pico-8 play session: no input (idle), after a click and taps of 🅾, ❎, 🅾+❎, 🅾 in the second before t = 0

[t = 1 s] idle ~1s (no d-pad/buttons)
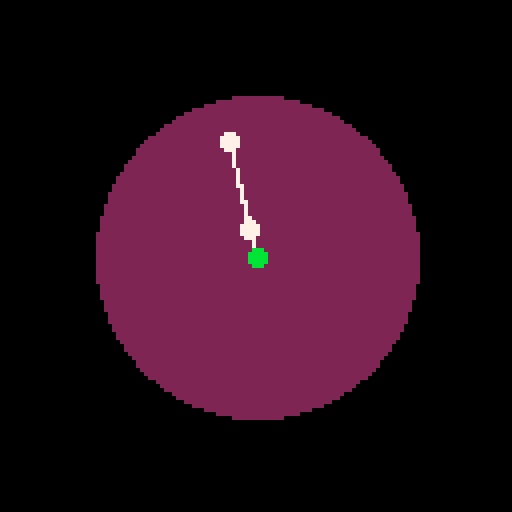
[t = 6 s] idle ~6s (no d-pad/buttons)
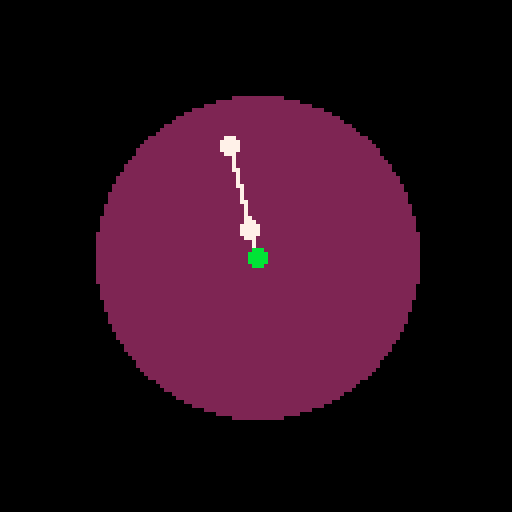

pico-8 cartridge
version 16
__lua__
a = {
  x = 64,
  y = 64,
}

b = {
  x = 80,
  y = 40,
}

c = {
  x = 90,
  y = 20,
}

d = {
  x = 100,
  y = 10,
}

-- enable mouse input
poke(0x5f2d, 1)

-- todo: this length isn't accounted for
local arm_len = 20 -- pixels
local racket_len = 20 -- pixels

function _update()
  --
  -- process mouse input.
  --

  d.x = stat(32)
  d.y = stat(33)

  --
  -- calculate target & fixed.
  --

  local len = mag({
    x = d.x - a.x,
    y = d.y - a.y,
  })

  local m = min(len, arm_len + racket_len)

  local n = normalize({
    x = d.x - a.x,
    y = d.y - a.y,
  })

  local t = {
    x = a.x + n.x*m,
    y = a.y + n.y*m,
  }

  local fixed = a

  --
  -- forward.
  --

  local new_head, new_tail = reach(c, b, t)
  c = new_head
  t = new_tail

  new_head, new_tail = reach(b, a, t)
  b = new_head
  t = new_tail

  a = t

  --
  -- backward.
  --

  new_head, new_tail = reach(a, b, fixed)
  a = new_head
  t = new_tail

  new_head, new_tail = reach(b, c, t)
  b = new_head
  t = new_tail

  c = t
end

function mag(v)
  return sqrt(v.x^2 + v.y^2)
end

function normalize(v)
 local m = mag(v)
 if m == 0 then
  return {x=0,y=0}
 end
 return {
   x = v.x/m,
   y = v.y/m,
 }
end

function round(n)
 return flr(n+0.5)
end

function _draw()
 cls()
 circfill(a.x,a.y,arm_len+racket_len,2)
 line(a.x,a.y,b.x,b.y,7)
 line(b.x,b.y,c.x,c.y,7)
 circfill(a.x,a.y,2,7)
 circfill(b.x,b.y,2,7)
 circfill(c.x,c.y,2,7)
 circfill(d.x,d.y,2,11)
end

-- return [new_head, new_tail], where new_head is now at target
-- vec3 -> vec3 -> vec3 -> Array<vec3, vec3>
function reach(head, tail, target)
  -- current len
  local x = tail.x-head.x
  local y = tail.y-head.y
  local dist = sqrt(x*x + y*y)

  -- stretched len
  local sx = tail.x-target.x
  local sy = tail.y-target.y
  local sdist = sqrt(sx*sx + sy*sy)

  -- compute scale
  local scale = dist / sdist

  -- return stuff
  local new_head = { x = target.x, y = target.y }
  local new_tail = { x = target.x + sx*scale, y = target.y + sy*scale }
  return new_head, new_tail
end
__map__
00000c00c84c12000000000032332800c84c120000000000ceccd7ff00000600c84c120000000000ceccd7ff38b3edff00000000ceccd7ff0000060038b3edff00000000ceccd7ff38b3edff00000000323328000000060038b3edff0000000032332800c84c12000000000032332800000006003c8a0f0000000000ceccd7ff
3c8a0f00000000003233280000000600c475f0ff00000000ceccd7ffc475f0ff00000000323328000000060000000000000000002e5cdcff0000000000000000ba1ef4ff000006000000eeff000000002e5cdcff00001200000000002e5cdcff000006000000eeff00000000d2a323000000120000000000d2a3230000000600
ce4ceeff0000000046e10b0032b311000000000046e10b0000000600ce4ceeff00000000ba1ef4ff32b3110000000000ba1ef4ff000006000000000000000000d2a32300000000000000000046e10b000000060000002d00ce4ceeff9c1908000000000032b311009c1908000000000000000500ce4ceeff3833070000000000
32b31100383307000000000000000500ce4ceeffd44c06000000000032b31100d44c06000000000000000500ce4ceeff706605000000000032b311007066050000000000000005003233efff32b30800000000003233efff6466050000000000000005009619f0ff32b30800000000009619f0ff646605000000000000000500
fafff0ff32b3080000000000fafff0ff6466050000000000000005005ee6f1ff32b30800000000005ee6f1ff646605000000000000000500c2ccf2ff32b3080000000000c2ccf2ff64660500000000000000050026b3f3ff32b308000000000026b3f3ff6466050000000000000005008a99f4ff32b30800000000008a99f4ff
646605000000000000000500ee7ff5ff32b3080000000000ee7ff5ff6466050000000000000005005266f6ff32b30800000000005266f6ff646605000000000000000500b64cf7ff32b3080000000000b64cf7ff6466050000000000000005001a33f8ff32b30800000000001a33f8ff6466050000000000000005007e19f9ff
32b30800000000007e19f9ff646605000000000000000500e2fff9ff32b3080000000000e2fff9ff64660500000000000000050046e6faff32b308000000000046e6faff646605000000000000000500aaccfbff32b3080000000000aaccfbff6466050000000000000005000eb3fcff32b30800000000000eb3fcff64660500
00000000000005007299fdff32b30800000000007299fdff646605000000000000000500d67ffeff32b3080000000000d67ffeff6466050000000000000005003a66ffff32b30800000000003a66ffff6466050000000000000005009e4c000032b30800000000009e4c00006466050000000000000005000233010032b30800
00000000023301006466050000000000000005006619020032b308000000000066190200646605000000000000000500caff020032b3080000000000caff02006466050000000000000005002ee6030032b30800000000002ee6030064660500000000000000050092cc040032b308000000000092cc04006466050000000000
00000500f6b2050032b3080000000000f6b205006466050000000000000005005a99060032b30800000000005a990600646605000000000000000500be7f070032b3080000000000be7f07006466050000000000000005002266080032b308000000000022660800646605000000000000000500864c090032b3080000000000
864c0900646605000000000000000500ea320a0032b3080000000000ea320a006466050000000000000005004e190b0032b30800000000004e190b00646605000000000000000500b2ff0b0032b3080000000000b2ff0b0064660500000000000000050016e60c0032b308000000000016e60c00646605000000000000000500
7acc0d0032b30800000000007acc0d00646605000000000000000500deb20e0032b3080000000000deb20e0064660500000000000000050042990f0032b308000000000042990f00646605000000000000000500a67f100032b3080000000000a67f1000646605000000000000000500ce4ceeff000009000000000032b31100
000009000000000000000700ce4ceeff0000000000000000ce4ceeff00000900000000000000080032b31100000000000000000032b31100000009000000000000000800000000000000000000000000000000000000000000000000000000000000000000000000000000000000000000000000000000000000000000000000
